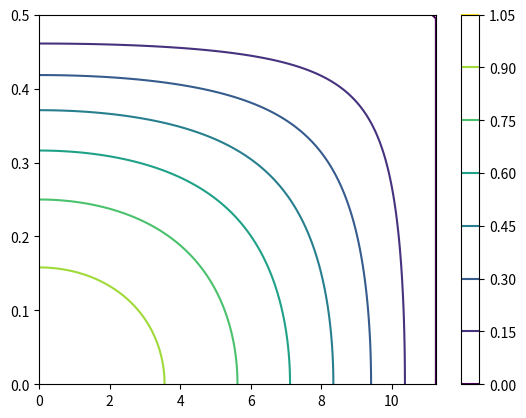

The matplotlib source for this figure:
import numpy as np
from matplotlib import pyplot as plt

h,l=.5,45/2/2
Z=np.linspace(0,l,100)
Y=np.linspace(0,h,100)
Ym,Zm=np.meshgrid(Y,Z)

Yp=Ym+.5
Zp=Zm*2/45+.5

Ux = 16*Yp*(1-Yp)*Zp*(1-Zp)

plt.contour(Zm,Ym,Ux)
plt.colorbar()
plt.savefig("inlet_profile.png")

D=np.trapz(np.trapz(Ux,Ym),Z)
S=(20+18.5)*39.375+20*450-1.5*12.25
print(D/S)
